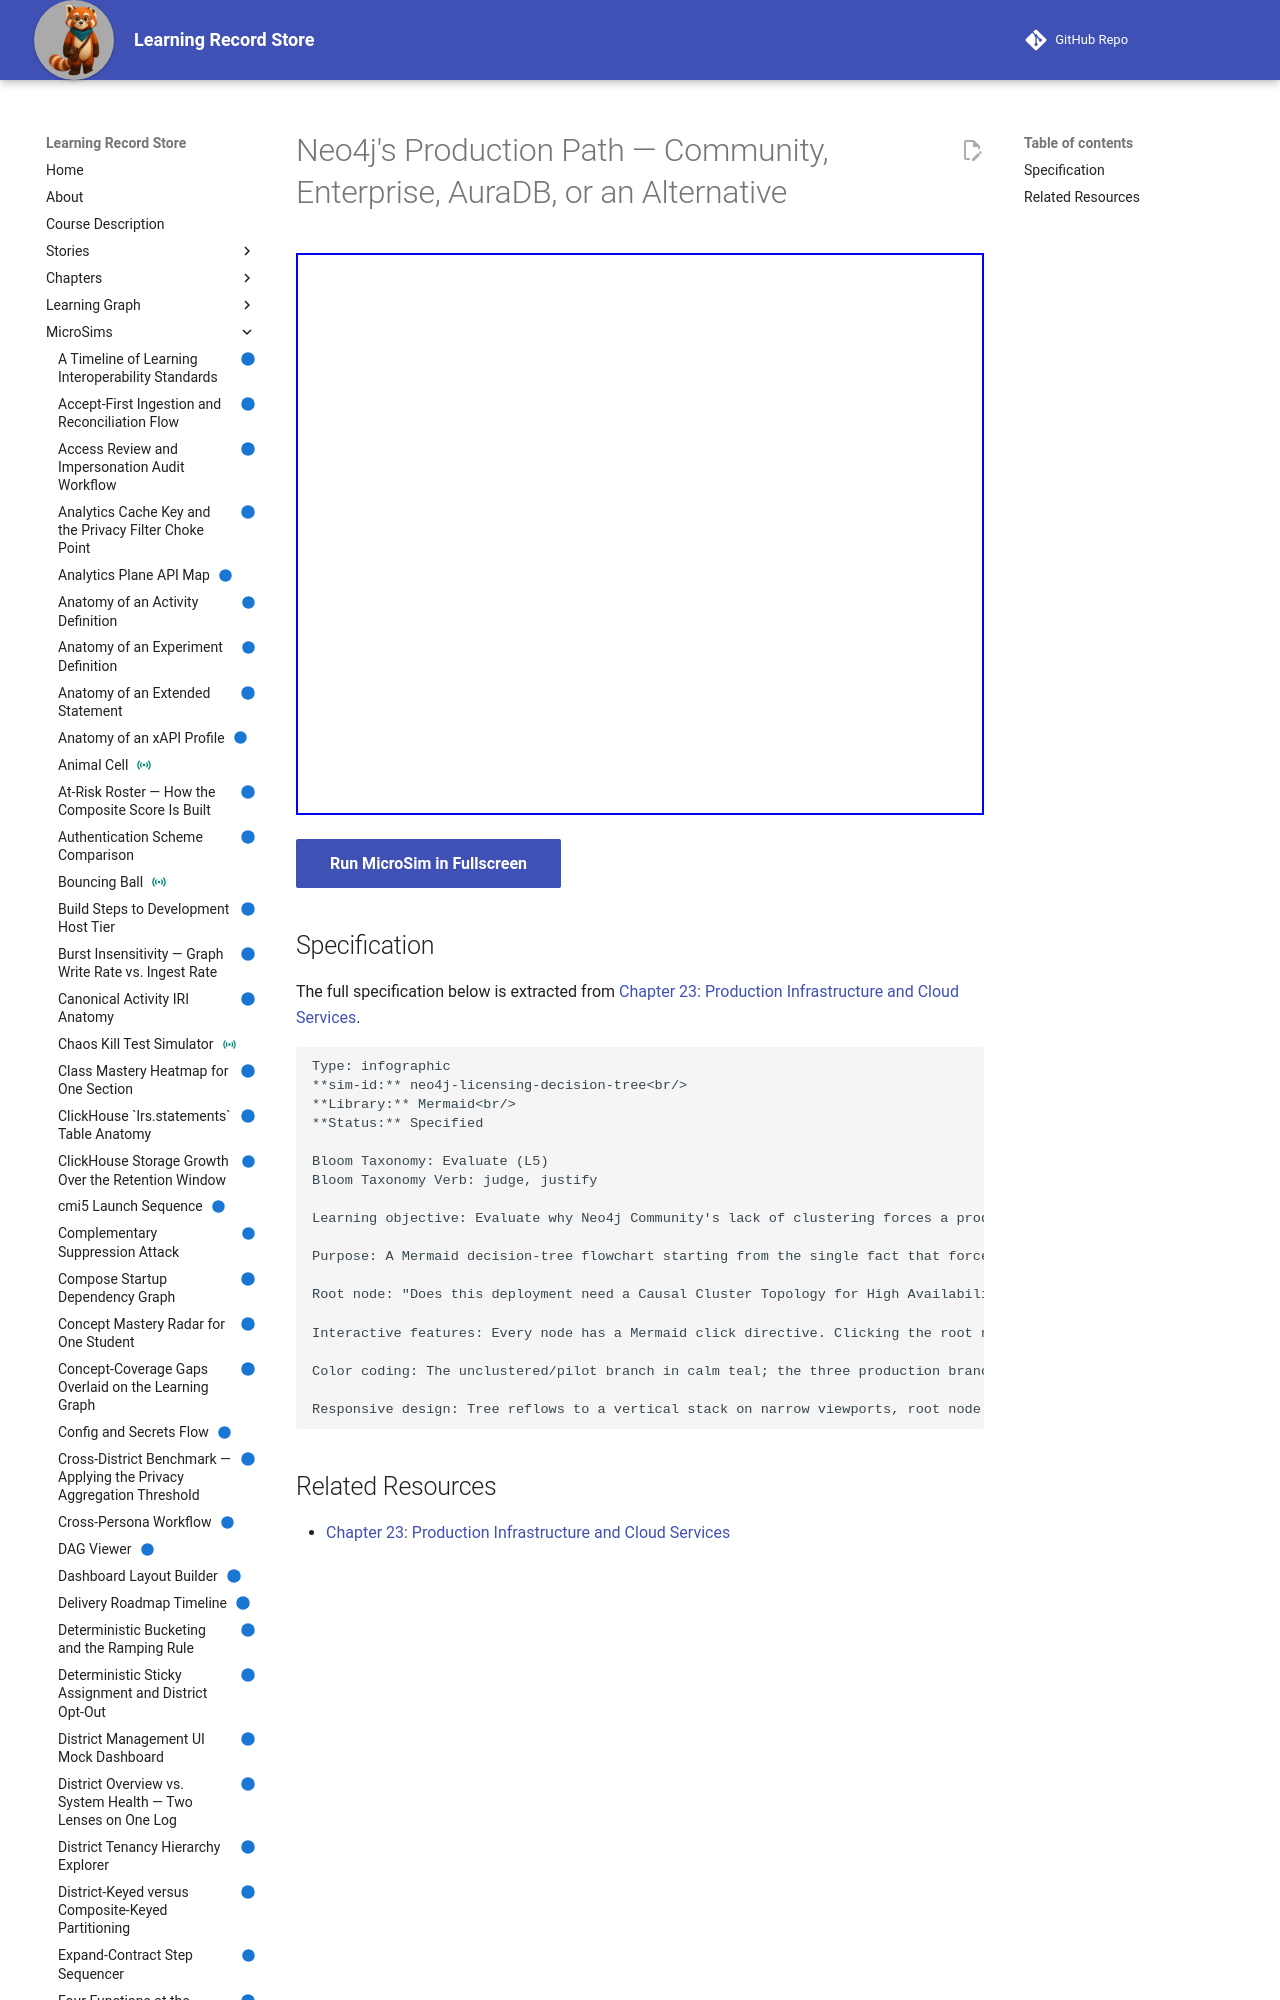

repository: dmccreary/learning-record-store · page: sims/neo4j-licensing-decision-tree/index.html · generator: mkdocs

---
title: Neo4j's Production Path — Community, Enterprise, AuraDB, or an Alternative
description: Evaluate why Neo4j Community's lack of clustering forces a production choice between Enterprise, AuraDB, and an open-source alternative, and judge each option against cost and high-availability requirements.
status: implemented
library: Mermaid
bloom_level: Evaluate (L5)
---

# Neo4j's Production Path — Community, Enterprise, AuraDB, or an Alternative



<iframe src="main.html" width="100%" height="562"></iframe>

[Run MicroSim in Fullscreen](main.html){ .md-button .md-button--primary }
